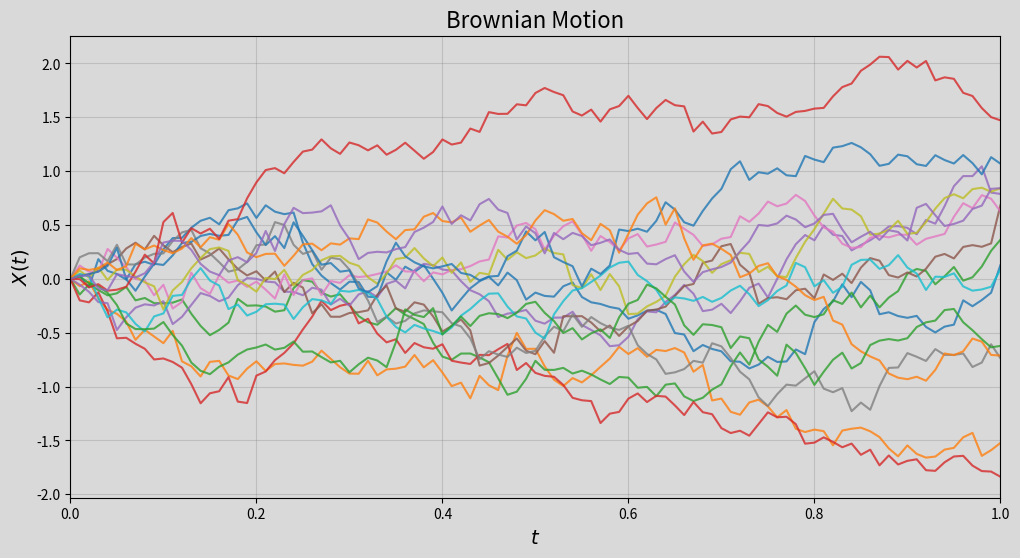

Source code (Python):
import numpy as np
import matplotlib.pyplot as plt

# Parameters
T = 1.0         # Total time (x-axis range)
n_steps = 100   # Number of steps per path
n_paths = 15    # Number of different lines (realizations)
dt = T / n_steps

# 1. Setup Time
t = np.linspace(0, T, n_steps + 1)

# 2. Generate Random Steps
# Brownian motion increments dW are normally distributed with mean 0 and variance dt
# scale (std dev) = sqrt(dt)
increments = np.random.normal(0, np.sqrt(dt), size=(n_paths, n_steps))

# 3. Calculate Paths (Cumulative Sum)
# We calculate the cumulative sum of steps to get the path positions
paths = np.cumsum(increments, axis=1)

# Add the starting point (0) to the beginning of every path
paths = np.hstack((np.zeros((n_paths, 1)), paths))

# 4. Plotting
fig, ax = plt.subplots(figsize=(12, 6))

# Match the gray visual style
bg_color = '#d9d9d9' # Light gray background
fig.patch.set_facecolor(bg_color)
ax.set_facecolor(bg_color)

# Plot each line
for i in range(n_paths):
    ax.plot(t, paths[i], linewidth=1.5, alpha=0.8)

# Labels and Title
ax.set_title("Brownian Motion", fontsize=16)
ax.set_xlabel("$t$", fontsize=14)    # Time
ax.set_ylabel("$X(t)$", fontsize=14) # Displacement

# Grid
ax.grid(True, color='gray', alpha=0.3)
ax.set_xlim(0, T)

plt.show()
